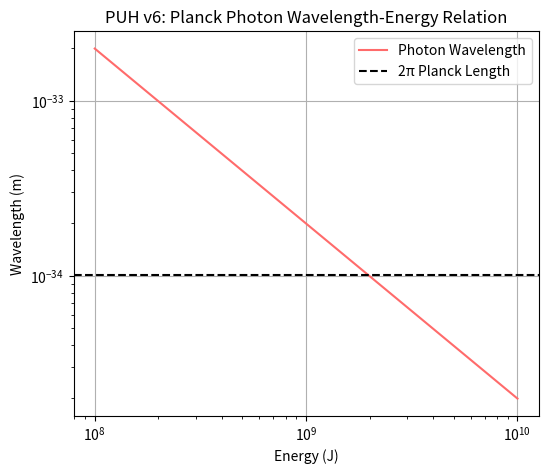

Reproduce this figure in Python.
import numpy as np
import matplotlib.pyplot as plt

# Planck Photon Wavelength-Energy Simulation
def planck_photon_simulation():
    E = np.linspace(1e8, 1e10, 1000)  # Energy range around E_p (J)
    h = 6.626e-34  # Planck constant (J s)
    c = 3e8  # Speed of light (m/s)
    lambda_p = h * c / E  # Wavelength (m)
    lp = 1.616e-35  # Planck length (m)
    plt.figure(figsize=(6, 5))
    plt.plot(E, lambda_p, color='#FF6B6B', label='Photon Wavelength')
    plt.axhline(2 * np.pi * lp, color='black', linestyle='--', label='2π Planck Length')
    plt.xscale('log')
    plt.yscale('log')
    plt.xlabel('Energy (J)')
    plt.ylabel('Wavelength (m)')
    plt.title('PUH v6: Planck Photon Wavelength-Energy Relation')
    plt.legend()
    plt.grid(True)
    plt.savefig('planck_photon.png')
    plt.show()

# Existing Functions (Abridged)
def hopf_fibration_plot(): pass
def conical_jet_geometry(): pass
def sed_profiles(): pass
def e8_mass_curve(): pass
def e8_projection_plot(): pass
def cmb_bmode_simulation(): pass
def cmb_emode_plot(): pass
def cmb_te_plot(): pass
def sdss_clustering_plot(): pass
def gw_quadrupole_plot(): pass
def ipta_wobble_simulation(): pass
def photon_splitting_simulation(): pass
def bh_unfold_simulation(): pass
def jet_asymmetry_simulation(): pass
def gw_chirality_simulation(): pass
def cmb_asymmetry_simulation(): pass
def bns_qpo_simulation(): pass
def ringdown_exposure_simulation(): pass
def shell_wobble_simulation(): pass
def entanglement_simulation(): pass
def zeropoint_simulation(): pass
def rotation_asymmetry_simulation(): pass
def qpo_gw_simulation(): pass
def supersolidity_simulation(): pass
def planck_frequency_simulation(): pass
def solar_fusion_simulation(): pass
def gw250114_simulation(): pass
def big_ring_simulation(): pass
def photon_eddy_simulation(): pass

# Run Simulations
hopf_fibration_plot()
conical_jet_geometry()
sed_profiles()
e8_mass_curve()
e8_projection_plot()
cmb_bmode_simulation()
cmb_emode_plot()
cmb_te_plot()
sdss_clustering_plot()
gw_quadrupole_plot()
ipta_wobble_simulation()
photon_splitting_simulation()
bh_unfold_simulation()
jet_asymmetry_simulation()
gw_chirality_simulation()
cmb_asymmetry_simulation()
bns_qpo_simulation()
ringdown_exposure_simulation()
shell_wobble_simulation()
entanglement_simulation()
zeropoint_simulation()
rotation_asymmetry_simulation()
qpo_gw_simulation()
supersolidity_simulation()
planck_frequency_simulation()
solar_fusion_simulation()
gw250114_simulation()
big_ring_simulation()
photon_eddy_simulation()
planck_photon_simulation()